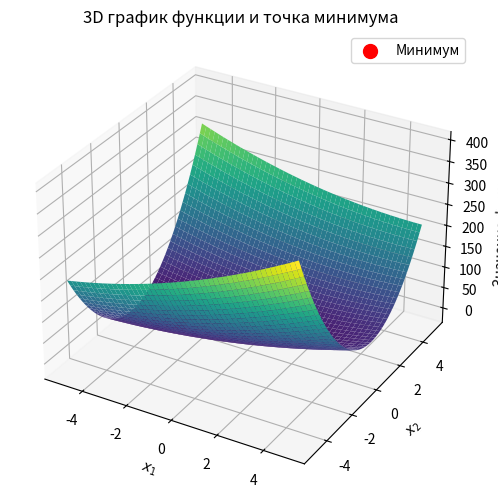

Source code (Python):
import matplotlib.pyplot as plt
import numpy as np


# Целевая функция
def f(x):
    x1, x2 = x
    return x1 ** 2 - 3 * x1 * x2 + 10 * x2 ** 2 + 5 * x1 - 3 * x2


# Метод Хука-Дживса с оптимизациями
def hooke_jeeves(f, x0, lambd=0.1, epsilon=1e-6, alpha=1):
    x = np.array(x0, dtype=float)
    n = len(x)
    step = np.array([lambd] * n)  # Шаг по каждому направлению
    iteration = 0  # Счетчик итераций

    while max(step) > epsilon:
        iteration += 1  # Увеличиваем счетчик итераций

        # 1. Исследующий поиск
        x_base = x.copy()
        for i in range(n):
            improved = False  # Флаг улучшения
            for direction in [+1, -1]:  # Два направления: положительное и отрицательное
                x_test = x_base.copy()
                x_test[i] += direction * step[i]
                if f(x_test) < f(x_base):  # Улучшение найдено
                    x_base = x_test
                    improved = True
                    break  # Прерываем дальнейший поиск в этом направлении
            if improved:
                break  # Прерываем перебор направлений, если найдено улучшение

        # 2. Шаг приближения
        if np.any(x_base != x):
            x = x + alpha * (x_base - x)  # Делаем шаг в направлении улучшения
        else:
            # 3. Уменьшение шага
            step *= 0.5

    return x, f(x), iteration  # Возвращаем количество итераций


# Функция для отрисовки 3D графика
def plot_function_and_min(f, x_min, x_range=(-5, 5), y_range=(-5, 5)):
    # Сетка точек
    x1 = np.linspace(x_range[0], x_range[1], 400)
    x2 = np.linspace(y_range[0], y_range[1], 400)
    X1, X2 = np.meshgrid(x1, x2)

    # Вычисляем значения функции на сетке
    Z = f([X1, X2])

    # Отрисовка 3D поверхности
    fig = plt.figure(figsize=(8, 6))
    ax = fig.add_subplot(111, projection='3d')
    ax.plot_surface(X1, X2, Z, cmap="viridis", edgecolor='none')

    # Отмечаем точку минимума
    ax.scatter(x_min[0], x_min[1], f(x_min), color="red", label="Минимум", s=100)
    ax.set_title("3D график функции и точка минимума")
    ax.set_xlabel("$x_1$")
    ax.set_ylabel("$x_2$")
    ax.set_zlabel("Значение функции")
    ax.legend()

    plt.show()


# Начальная точка
x0 = [2, 1]

# Запуск метода
min_point, min_value, iterations = hooke_jeeves(f, x0)

# Вывод результатов
print("Минимум найден в точке:", min_point)
print("Значение функции в минимуме:", min_value)
print("Число итераций:", iterations)  # Выводим количество итераций

# Построение 3D графика
plot_function_and_min(f, min_point)
